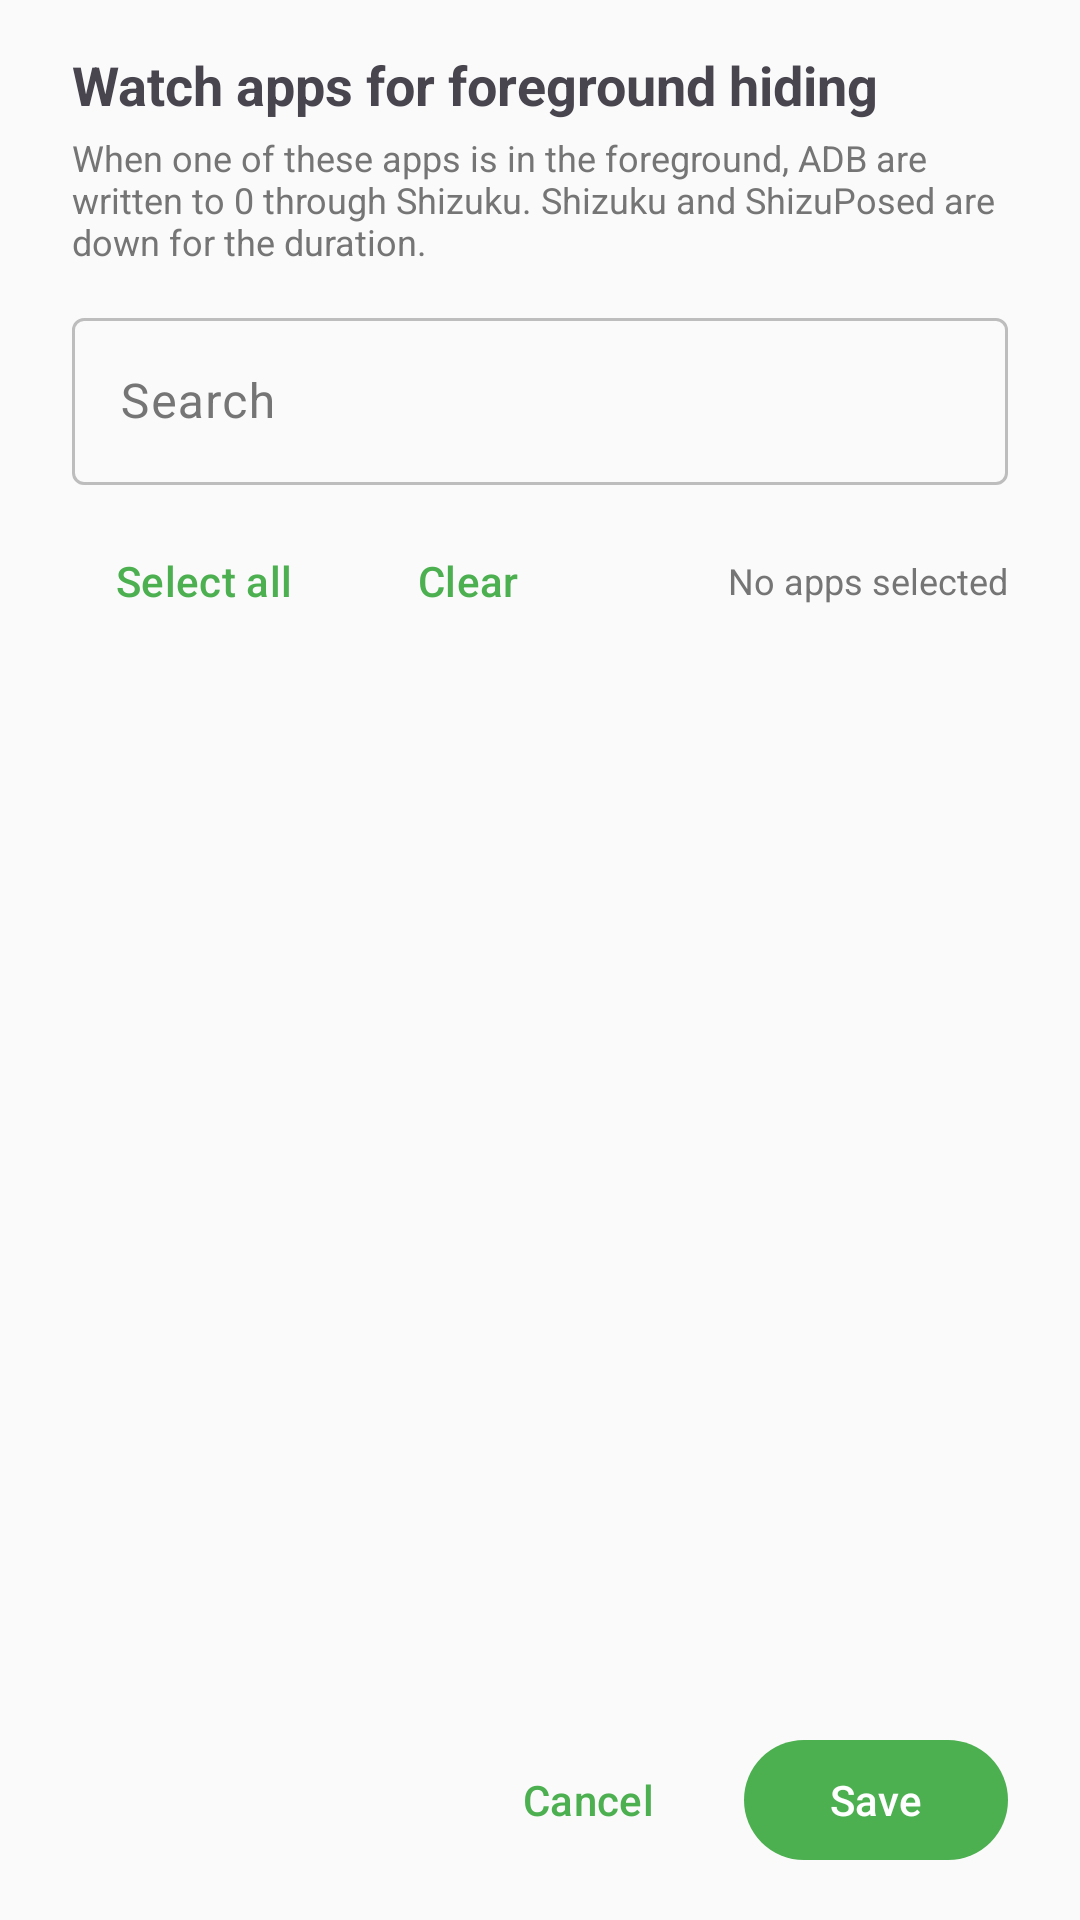

Here is an Android app screen rendered from its layout file. Give the layout XML and the strings, colors and styles it references.
<!-- AndroidManifest.xml: application theme Theme.ShizuPosedManager -->
<!-- res/layout/sheet_smart_fg_scope.xml -->
<?xml version="1.0" encoding="utf-8"?>
<LinearLayout xmlns:android="http://schemas.android.com/apk/res/android"
    android:layout_width="match_parent"
    android:layout_height="match_parent"
    android:orientation="vertical"
    android:paddingTop="16dp">

    
    <com.google.android.material.textview.MaterialTextView
        android:layout_width="match_parent"
        android:layout_height="wrap_content"
        android:text="Watch apps for foreground hiding"
        android:textSize="18sp"
        android:textStyle="bold"
        android:paddingStart="24dp"
        android:paddingEnd="24dp"
        android:paddingBottom="4dp" />

    <com.google.android.material.textview.MaterialTextView
        android:layout_width="match_parent"
        android:layout_height="wrap_content"
        android:text="When one of these apps is in the foreground, ADB are written to 0 through Shizuku. Shizuku and ShizuPosed are down for the duration."
        android:textSize="12sp"
        android:textColor="?attr/colorOnSurfaceVariant"
        android:paddingStart="24dp"
        android:paddingEnd="24dp"
        android:paddingBottom="12dp" />

    
    <com.google.android.material.textfield.TextInputLayout
        android:layout_width="match_parent"
        android:layout_height="wrap_content"
        android:layout_marginStart="24dp"
        android:layout_marginEnd="24dp"
        android:layout_marginBottom="8dp"
        style="@style/Widget.Material3.TextInputLayout.OutlinedBox"
        android:hint="Search">

        <com.google.android.material.textfield.TextInputEditText
            android:id="@+id/editSearch"
            android:layout_width="match_parent"
            android:layout_height="wrap_content"
            android:inputType="text"
            android:imeOptions="actionSearch"
            android:maxLines="1" />
    </com.google.android.material.textfield.TextInputLayout>

    
    <LinearLayout
        android:layout_width="match_parent"
        android:layout_height="wrap_content"
        android:orientation="horizontal"
        android:gravity="center_vertical"
        android:paddingStart="24dp"
        android:paddingEnd="24dp"
        android:paddingBottom="8dp">

        <com.google.android.material.button.MaterialButton
            android:id="@+id/buttonSelectAll"
            android:layout_width="wrap_content"
            android:layout_height="wrap_content"
            android:text="Select all"
            style="@style/Widget.Material3.Button.TextButton" />

        <com.google.android.material.button.MaterialButton
            android:id="@+id/buttonClear"
            android:layout_width="wrap_content"
            android:layout_height="wrap_content"
            android:text="Clear"
            style="@style/Widget.Material3.Button.TextButton" />

        <View
            android:layout_width="0dp"
            android:layout_height="1dp"
            android:layout_weight="1" />

        <com.google.android.material.textview.MaterialTextView
            android:id="@+id/tvCount"
            android:layout_width="wrap_content"
            android:layout_height="wrap_content"
            android:text="No apps selected"
            android:textSize="12sp"
            android:textColor="?attr/colorOnSurfaceVariant" />
    </LinearLayout>

    
    <androidx.recyclerview.widget.RecyclerView
        android:id="@+id/recyclerApps"
        android:layout_width="match_parent"
        android:layout_height="0dp"
        android:layout_weight="1"
        android:clipToPadding="false"
        android:paddingBottom="8dp" />

    
    <LinearLayout
        android:layout_width="match_parent"
        android:layout_height="wrap_content"
        android:orientation="horizontal"
        android:gravity="end"
        android:paddingStart="24dp"
        android:paddingEnd="24dp"
        android:paddingTop="8dp"
        android:paddingBottom="16dp">

        <com.google.android.material.button.MaterialButton
            android:id="@+id/buttonCancel"
            android:layout_width="wrap_content"
            android:layout_height="wrap_content"
            android:text="Cancel"
            style="@style/Widget.Material3.Button.TextButton"
            android:layout_marginEnd="8dp" />

        <com.google.android.material.button.MaterialButton
            android:id="@+id/buttonSave"
            android:layout_width="wrap_content"
            android:layout_height="wrap_content"
            android:text="Save"
            style="@style/Widget.Material3.Button" />
    </LinearLayout>
</LinearLayout>
<!-- resources referenced by this layout -->
<resources>
  <color name="md_theme_light_primary">#4CAF50</color>
  <color name="md_theme_light_onPrimary">#FFFFFF</color>
  <color name="md_theme_light_primaryContainer">#C8E6C9</color>
  <color name="md_theme_light_onPrimaryContainer">#1B5E20</color>
  <color name="md_theme_light_secondary">#558B2F</color>
  <color name="md_theme_light_onSecondary">#FFFFFF</color>
  <color name="md_theme_light_secondaryContainer">#C5E1A5</color>
  <color name="md_theme_light_onSecondaryContainer">#33691E</color>
  <color name="md_theme_light_tertiary">#00695C</color>
  <color name="md_theme_light_onTertiary">#FFFFFF</color>
  <color name="md_theme_light_tertiaryContainer">#B2DFDB</color>
  <color name="md_theme_light_onTertiaryContainer">#004D40</color>
  <color name="md_theme_light_error">#D32F2F</color>
  <color name="md_theme_light_onError">#FFFFFF</color>
  <color name="md_theme_light_errorContainer">#FFCDD2</color>
  <color name="md_theme_light_onErrorContainer">#B71C1C</color>
  <color name="md_theme_light_surface">#FAFAFA</color>
  <color name="md_theme_light_onSurface">#212121</color>
  <color name="md_theme_light_surfaceVariant">#F5F5F5</color>
  <color name="md_theme_light_onSurfaceVariant">#757575</color>
  <color name="md_theme_light_outline">#BDBDBD</color>
  <color name="md_theme_light_inverseSurface">#424242</color>
  <color name="md_theme_light_inverseOnSurface">#FFFFFF</color>
  <color name="md_theme_light_inversePrimary">#81C784</color>
  <style name="Animation.Activity" parent="@android:style/Animation.Activity">
          <item name="android:activityOpenEnterAnimation">@android:anim/fade_in</item>
          <item name="android:activityOpenExitAnimation">@android:anim/fade_out</item>
          <item name="android:activityCloseEnterAnimation">@android:anim/fade_in</item>
          <item name="android:activityCloseExitAnimation">@android:anim/fade_out</item>
      </style>
</resources>
